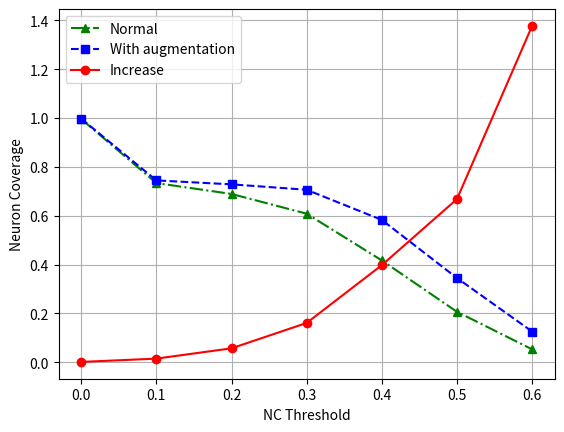

Source code (Python):
import matplotlib.pyplot as plt

def increase(a, b):
    return (b-a)/a

if __name__ == "__main__":
    # plt.plot([0, 0.25, 0.5, 0.75], [0.996, 0.673, 0.2069, 0.01], 'g^-.')
    # plt.plot([0, 0.25, 0.5, 0.75], [0.9974, 0.721, 0.3451, 0.03], 'bs--')
    plt.plot([0, 0.1, 0.2, 0.3, 0.4, 0.5, 0.6], [0.996, 0.7337141579, 0.689173942652694, 0.6083977923015155, 0.4170639236453452, 0.2067735279469014, 0.05294613907], 'g^-.')
    plt.plot([0, 0.1, 0.2, 0.3, 0.4, 0.5, 0.6], [0.9974, 0.7446611711, 0.728520171167783, 0.7063415427462062, 0.5829055832816645, 0.3449173129504081, 0.1258652409], 'bs--')
    
    plt.plot([0, 0.1, 0.2, 0.3, 0.4, 0.5, 0.6], [increase(0.996, 0.9974), 
                                                 increase(0.7337141579, 0.7446611711), 
                                                 increase(0.689173942652694, 0.728520171167783), 
                                                 increase(0.6083977923015155, 0.7063415427462062),
                                                 increase(0.4170639236453452, 0.5829055832816645), 
                                                 increase(0.2067735279469014, 0.3449173129504081), 
                                                 increase(0.05294613907, 0.1258652409)], 'ro-')

    

    plt.grid(True)
    plt.xlabel('NC Threshold')
    plt.ylabel('Neuron Coverage')
    plt.gca().legend(('Normal','With augmentation', "Increase"))
    plt.show()
